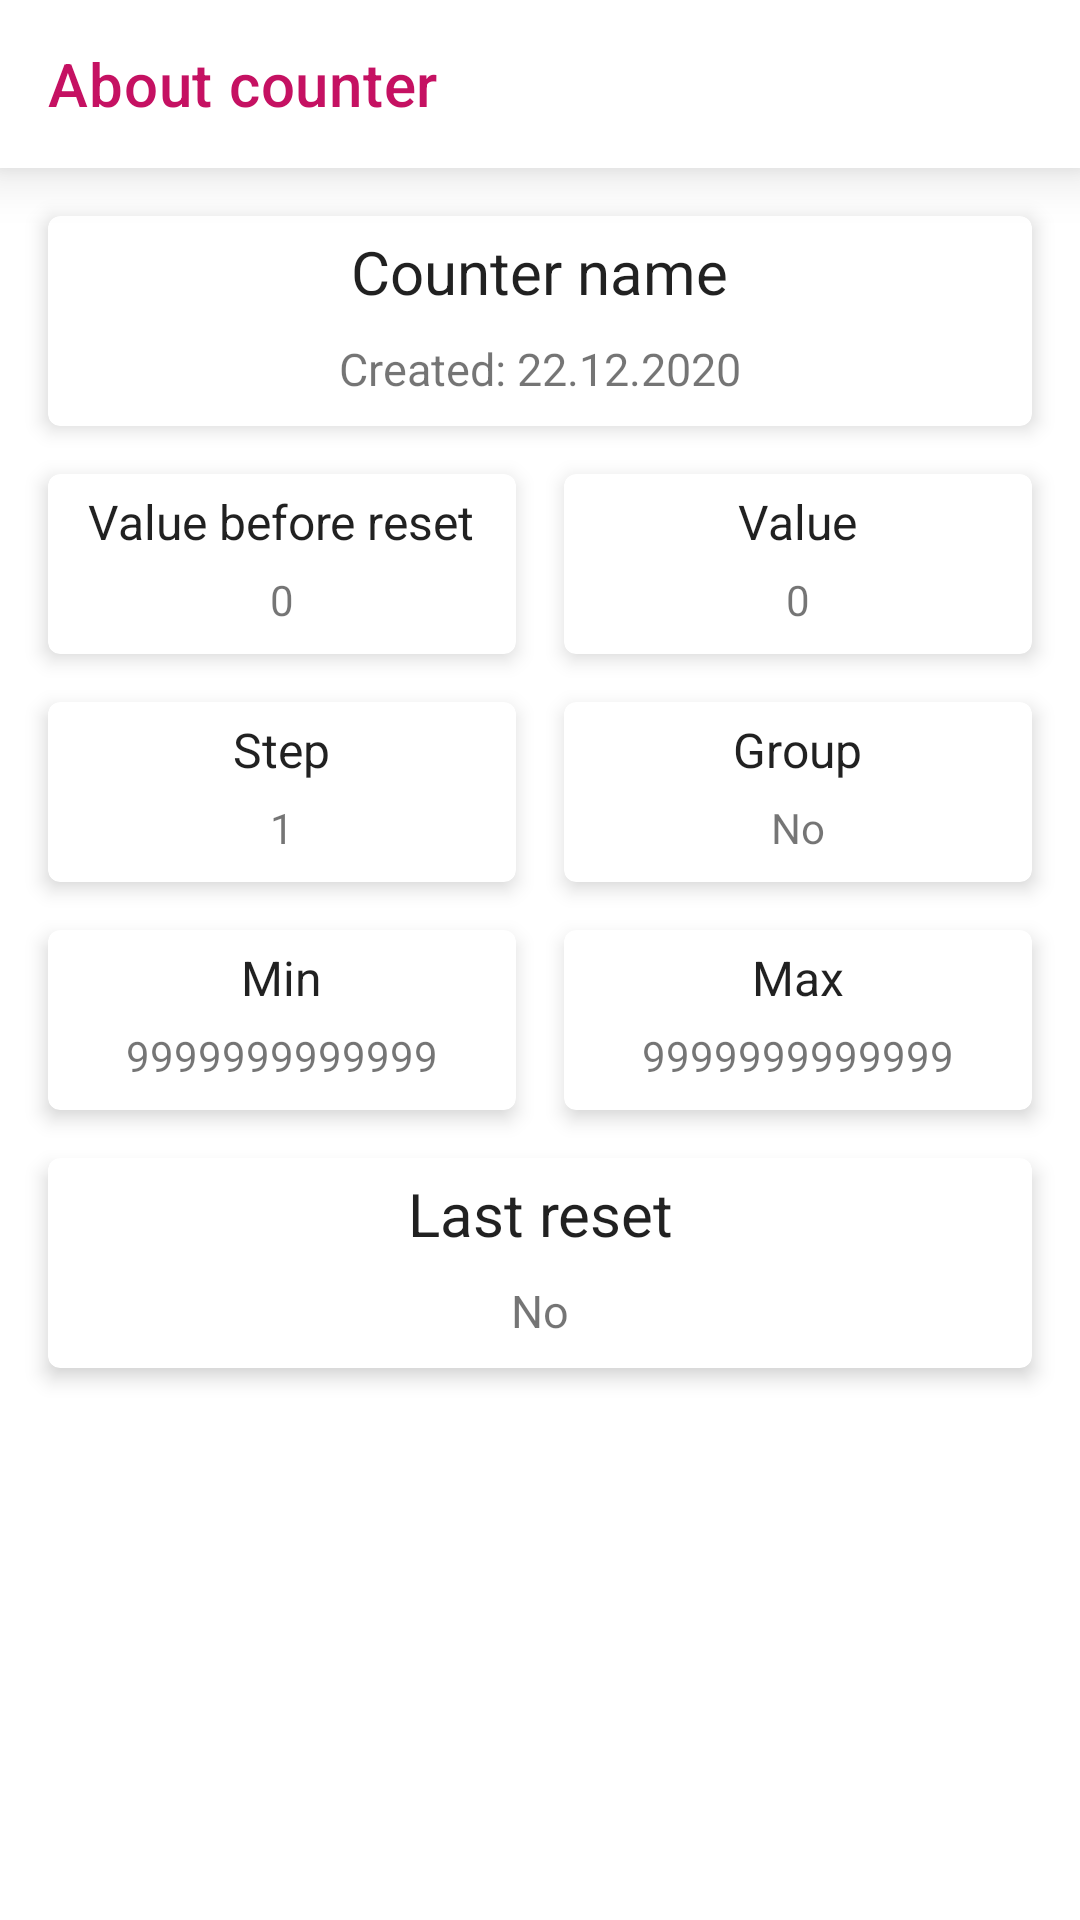

Android layout source for this screen:
<!-- AndroidManifest.xml: application theme AppTheme -->
<!-- res/layout/fragment_about_counter.xml -->
<?xml version="1.0" encoding="utf-8"?>
<androidx.constraintlayout.widget.ConstraintLayout xmlns:android="http://schemas.android.com/apk/res/android"
    xmlns:app="http://schemas.android.com/apk/res-auto"
    xmlns:tools="http://schemas.android.com/tools"
    android:layout_width="match_parent"
    android:layout_height="match_parent"
    tools:context="com.vimalcvs.counter.Fragments.AboutCounterFragment">

    <com.google.android.material.appbar.AppBarLayout
        android:id="@+id/appBarLayout"
        android:layout_width="0dp"
        android:layout_height="wrap_content"
        android:elevation="11dp"
        app:layout_constraintEnd_toEndOf="parent"
        app:layout_constraintStart_toStartOf="parent"
        app:layout_constraintTop_toTopOf="parent">

        <androidx.appcompat.widget.Toolbar
            android:id="@+id/toolbar_aboutCounter"
            android:layout_width="match_parent"
            android:layout_height="wrap_content"
            android:background="?android:colorBackground"
            app:title="@string/aboutCounter"
            app:titleTextColor="?colorAccent" />
    </com.google.android.material.appbar.AppBarLayout>


    <com.google.android.material.card.MaterialCardView
        android:id="@+id/materialCardView2"
        android:layout_width="0dp"
        android:layout_height="60dp"
        android:layout_marginStart="16dp"
        android:layout_marginTop="16dp"
        app:cardElevation="4dp"
        android:layout_marginEnd="8dp"
        app:layout_constraintEnd_toStartOf="@+id/materialCardView3"
        app:layout_constraintHorizontal_bias="0.5"
        app:layout_constraintStart_toStartOf="parent"
        app:layout_constraintTop_toBottomOf="@+id/materialCardView">

        <TextView
            android:layout_width="wrap_content"
            android:layout_height="wrap_content"
            android:layout_gravity="top|center"
            android:layout_marginTop="5dp"
            android:textAppearance="@style/TextAppearance.AppCompat.Subhead"
            android:text="@string/valueBeforeReset"
            android:textSize="16sp" />

        <TextView
            android:id="@+id/lastResetedValue"
            android:layout_width="wrap_content"
            android:layout_height="wrap_content"
            android:layout_gravity="center"
            android:layout_marginTop="12dp"
            android:text="0" />
    </com.google.android.material.card.MaterialCardView>

    <com.google.android.material.card.MaterialCardView
        android:id="@+id/materialCardView3"
        android:layout_width="0dp"
        android:layout_height="60dp"
        android:layout_marginStart="8dp"
        app:cardElevation="4dp"
        android:layout_marginEnd="16dp"
        app:layout_constraintBottom_toBottomOf="@+id/materialCardView2"
        app:layout_constraintEnd_toEndOf="parent"
        app:layout_constraintHorizontal_bias="0.5"
        app:layout_constraintStart_toEndOf="@+id/materialCardView2"
        app:layout_constraintTop_toTopOf="@+id/materialCardView2">

        <TextView
            android:layout_width="wrap_content"
            android:layout_height="wrap_content"
            android:layout_gravity="top|center"
            android:layout_marginTop="5dp"
            android:textAppearance="@style/TextAppearance.AppCompat.Subhead"
            android:text="@string/value"
            android:textSize="16sp" />

        <TextView
            android:id="@+id/value"
            android:layout_width="wrap_content"
            android:layout_height="wrap_content"
            android:layout_gravity="center"
            android:layout_marginTop="12dp"
            android:text="0" />

    </com.google.android.material.card.MaterialCardView>


    <com.google.android.material.card.MaterialCardView
        android:id="@+id/materialCardView5"
        android:layout_width="0dp"
        android:layout_height="60dp"
        app:cardElevation="4dp"
        android:layout_marginStart="16dp"
        android:layout_marginTop="16dp"
        android:layout_marginEnd="8dp"
        app:layout_constraintEnd_toStartOf="@+id/materialCardView4"
        app:layout_constraintHorizontal_bias="0.5"
        app:layout_constraintStart_toStartOf="parent"
        app:layout_constraintTop_toBottomOf="@+id/materialCardView2">

        <TextView
            android:layout_width="wrap_content"
            android:layout_height="wrap_content"
            android:layout_gravity="top|center"
            android:layout_marginTop="5dp"
            android:textAppearance="@style/TextAppearance.AppCompat.Subhead"
            android:text="@string/step"
            android:textSize="16sp" />

        <TextView
            android:id="@+id/step"
            android:layout_width="wrap_content"
            android:layout_height="wrap_content"
            android:layout_gravity="center"
            android:layout_marginTop="12dp"
            android:text="1" />
    </com.google.android.material.card.MaterialCardView>


    <com.google.android.material.card.MaterialCardView
        android:id="@+id/materialCardView4"
        android:layout_width="0dp"
        android:layout_height="60dp"
        android:layout_marginStart="8dp"
        app:cardElevation="4dp"
        android:layout_marginEnd="16dp"
        app:layout_constraintEnd_toEndOf="parent"
        app:layout_constraintHorizontal_bias="0.5"
        app:layout_constraintStart_toEndOf="@+id/materialCardView5"
        app:layout_constraintTop_toTopOf="@+id/materialCardView5">

        <TextView
            android:layout_width="wrap_content"
            android:layout_height="wrap_content"
            android:layout_gravity="top|center"
            android:layout_marginTop="5dp"
            android:textAppearance="@style/TextAppearance.AppCompat.Subhead"
            android:text="@string/group"
            android:textSize="16sp" />

        <TextView
            android:id="@+id/group"
            android:layout_width="wrap_content"
            android:layout_height="wrap_content"
            android:layout_gravity="center"
            android:layout_marginTop="12dp"
            android:text="@string/no" />

    </com.google.android.material.card.MaterialCardView>


    <com.google.android.material.card.MaterialCardView
        android:id="@+id/materialCardView7"
        android:layout_width="0dp"
        android:layout_height="60dp"
        android:layout_marginStart="16dp"
        android:layout_marginTop="16dp"
        android:layout_marginEnd="8dp"
        app:cardElevation="4dp"
        app:layout_constraintEnd_toStartOf="@+id/materialCardView6"
        app:layout_constraintHorizontal_bias="0.5"
        app:layout_constraintStart_toStartOf="parent"
        app:layout_constraintTop_toBottomOf="@+id/materialCardView5">

        <TextView
            android:layout_width="wrap_content"
            android:layout_height="wrap_content"
            android:layout_gravity="top|center"
            android:layout_marginTop="5dp"
            android:textAppearance="@style/TextAppearance.AppCompat.Subhead"
            android:text="@string/minValue"
            android:textSize="16sp" />

        <TextView
            android:id="@+id/minValue"
            android:layout_width="wrap_content"
            android:layout_height="wrap_content"
            android:layout_gravity="center"
            android:layout_marginTop="12dp"
            android:text="9999999999999" />
    </com.google.android.material.card.MaterialCardView>

    <com.google.android.material.card.MaterialCardView
        android:id="@+id/materialCardView6"
        android:layout_width="0dp"
        android:layout_height="60dp"
        android:layout_marginStart="8dp"
        android:layout_marginEnd="16dp"
        app:cardElevation="4dp"
        app:layout_constraintEnd_toEndOf="parent"
        app:layout_constraintHorizontal_bias="0.5"
        app:layout_constraintStart_toEndOf="@+id/materialCardView7"
        app:layout_constraintTop_toTopOf="@+id/materialCardView7">

        <TextView
            android:layout_width="wrap_content"
            android:layout_height="wrap_content"
            android:layout_gravity="top|center"
            android:layout_marginTop="5dp"
            android:textAppearance="@style/TextAppearance.AppCompat.Subhead"
            android:text="@string/maxValue"
            android:textSize="16sp" />

        <TextView
            android:id="@+id/maxValue"
            android:layout_width="wrap_content"
            android:layout_height="wrap_content"
            android:layout_gravity="center"
            android:layout_marginTop="12dp"
            android:text="9999999999999" />

    </com.google.android.material.card.MaterialCardView>


    <com.google.android.material.card.MaterialCardView
        android:id="@+id/materialCardView9"
        android:layout_width="0dp"
        android:layout_height="70dp"
        android:layout_marginStart="16dp"
        android:layout_marginTop="16dp"
        app:cardElevation="4dp"
        android:layout_marginEnd="16dp"
        app:layout_constraintEnd_toEndOf="parent"
        app:layout_constraintStart_toStartOf="parent"
        app:layout_constraintTop_toBottomOf="@+id/materialCardView6">

        <com.google.android.material.textview.MaterialTextView
            android:layout_width="wrap_content"
            android:layout_height="wrap_content"
            android:layout_gravity="center|top"
            android:layout_marginTop="5dp"
            android:gravity="center|top"
            android:textAppearance="@style/TextAppearance.AppCompat.Subhead"
            android:text="@string/lastReset"
            android:textSize="20sp" />

        <com.google.android.material.textview.MaterialTextView
            android:id="@+id/lastReset"
            android:layout_width="wrap_content"
            android:layout_height="wrap_content"
            android:layout_gravity="center"
            android:layout_marginTop="16dp"
            android:text="@string/no"
            android:textSize="15sp"/>
    </com.google.android.material.card.MaterialCardView>

    <com.google.android.material.card.MaterialCardView
        android:id="@+id/materialCardView"
        android:layout_width="0dp"
        android:layout_height="70dp"
        android:layout_marginStart="16dp"
        android:layout_marginTop="16dp"
        app:cardElevation="4dp"
        android:layout_marginEnd="16dp"
        app:layout_constraintEnd_toEndOf="parent"
        app:layout_constraintStart_toStartOf="parent"
        app:layout_constraintTop_toBottomOf="@+id/appBarLayout">

        <com.google.android.material.textview.MaterialTextView
            android:id="@+id/counterName"
            android:layout_width="wrap_content"
            android:layout_height="wrap_content"
            android:gravity="center|top"
            android:layout_marginTop="5dp"
            android:textAppearance="@style/TextAppearance.AppCompat.Subhead"
            android:layout_gravity="center|top"
            android:text="@string/counterName"
            android:textSize="20sp" />

        <com.google.android.material.textview.MaterialTextView
            android:id="@+id/createData"
            android:layout_width="wrap_content"
            android:layout_height="wrap_content"
            android:layout_gravity="center"
            android:text="Created: 22.12.2020"
            android:layout_marginTop="16dp"
            android:textSize="15sp" />
    </com.google.android.material.card.MaterialCardView>


</androidx.constraintlayout.widget.ConstraintLayout>
<!-- resources referenced by this layout -->
<resources>
  <string name="aboutCounter">About counter</string>
  <string name="counterName">Counter name</string>
  <string name="group">Group</string>
  <string name="lastReset">Last reset</string>
  <string name="maxValue">Max</string>
  <string name="minValue">Min</string>
  <string name="no">No</string>
  <string name="step">Step</string>
  <string name="value">Value</string>
  <string name="valueBeforeReset">Value before reset</string>
  <style name="AppTheme" parent="Theme.MaterialComponents.DayNight.NoActionBar">
          
          <item name="colorPrimary">@color/colorPrimary</item>
          <item name="colorPrimaryDark">@color/colorPrimaryDark</item>
          <item name="colorAccent">@color/colorAccent</item>
          <item name="android:textColorSecondary">@color/colorPrimary</item>
          <item name="android:statusBarColor" tools:ignore="NewApi">?colorSurface</item>
          <item name="android:windowLightStatusBar" tools:ignore="NewApi">?colorSurface</item>
      </style>
  <color name="colorPrimary">#FFC51162</color>
  <color name="colorPrimaryDark">#66FF7AB6</color>
  <color name="colorAccent">#FFC51162</color>
</resources>
